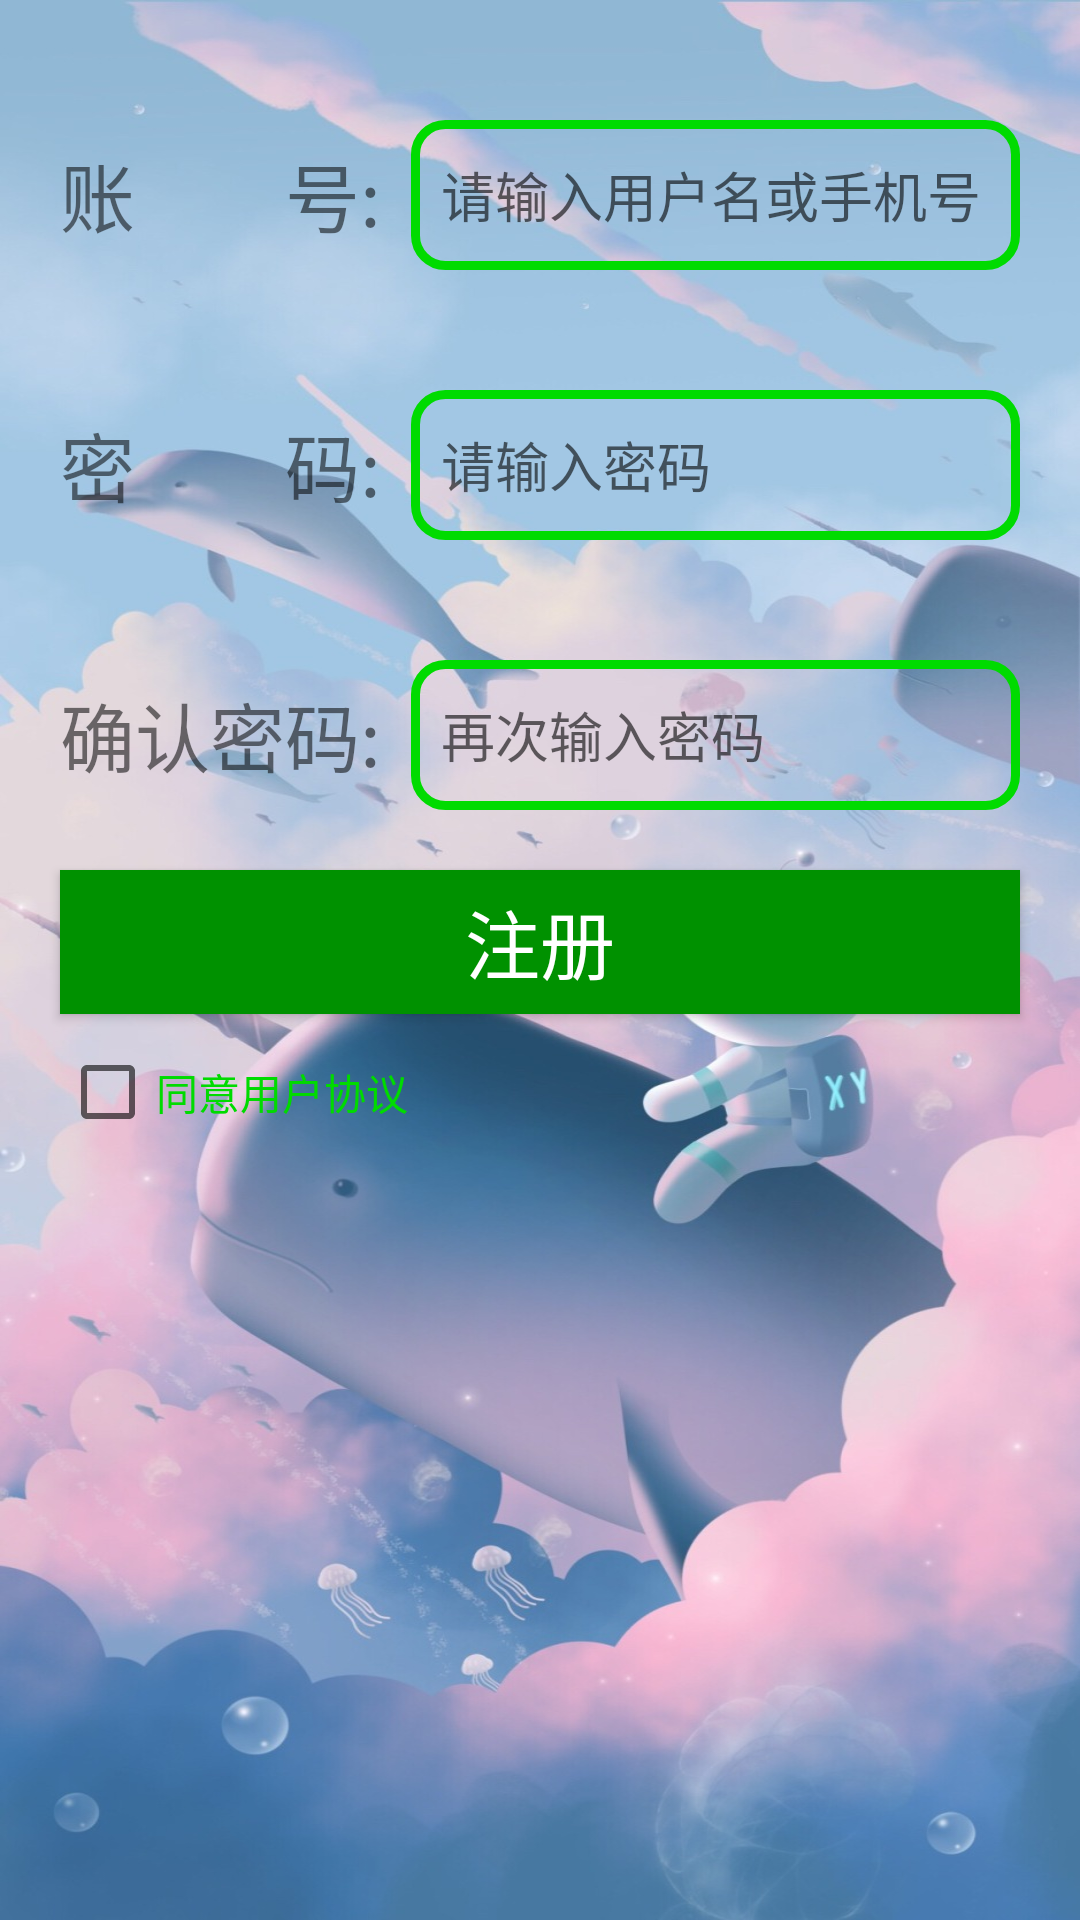

The Android layout XML behind this screen, and the referenced resources:
<!-- AndroidManifest.xml: application theme Theme.SkipAds -->
<!-- res/layout/activity_register.xml -->
<?xml version="1.0" encoding="utf-8"?>
<LinearLayout xmlns:android="http://schemas.android.com/apk/res/android"
    xmlns:tools="http://schemas.android.com/tools"
    android:layout_width="match_parent"
    android:layout_height="match_parent"
    android:orientation="vertical"
    android:background="@drawable/activity_operator"
    tools:context=".activities.RegisterActivity">

    <LinearLayout
        android:layout_width="match_parent"
        android:layout_height="wrap_content"
        android:layout_marginLeft="20dp"
        android:layout_marginTop="40dp"
        android:layout_marginRight="20dp"
        android:gravity="center_vertical"
        android:orientation="horizontal">

        <TextView
            android:layout_width="wrap_content"
            android:layout_height="wrap_content"
            android:text="账&#12288;&#12288;号:"
            android:textSize="25sp" />

        <EditText
            android:id="@+id/et_account"
            android:layout_width="match_parent"
            android:layout_height="50dp"
            android:layout_marginLeft="10dp"
            android:background="@drawable/edit_style"
            android:hint="请输入用户名或手机号"
            android:inputType="text"
            android:paddingLeft="10dp"
            android:textSize="18sp" />
    </LinearLayout>

    <LinearLayout
        android:layout_width="match_parent"
        android:layout_height="wrap_content"
        android:layout_marginLeft="20dp"
        android:layout_marginTop="40dp"
        android:layout_marginRight="20dp"
        android:gravity="center_vertical"
        android:orientation="horizontal">

        <TextView
            android:layout_width="wrap_content"
            android:layout_height="wrap_content"
            android:text="密&#12288;&#12288;码:"
            android:textSize="25sp" />

        <EditText
            android:id="@+id/et_password"
            android:layout_width="match_parent"
            android:layout_height="50dp"
            android:layout_marginLeft="10dp"
            android:background="@drawable/edit_style"
            android:hint="请输入密码"
            android:inputType="numberPassword"
            android:paddingLeft="10dp"
            android:textSize="18sp" />

    </LinearLayout>

    <LinearLayout
        android:layout_width="match_parent"
        android:layout_height="wrap_content"
        android:layout_marginLeft="20dp"
        android:layout_marginTop="40dp"
        android:layout_marginRight="20dp"
        android:gravity="center_vertical"
        android:orientation="horizontal">

        <TextView
            android:layout_width="wrap_content"
            android:layout_height="wrap_content"
            android:text="确认密码:"
            android:textSize="25sp" />

        <EditText
            android:id="@+id/et_password_confirm"
            android:layout_width="match_parent"
            android:layout_height="50dp"
            android:layout_marginLeft="10dp"
            android:background="@drawable/edit_style"
            android:hint="再次输入密码"
            android:inputType="numberPassword"
            android:paddingLeft="10dp"
            android:textSize="18sp" />

    </LinearLayout>

    <Button
        android:id="@+id/btn_register"
        android:layout_width="match_parent"
        android:layout_height="wrap_content"
        android:layout_marginLeft="20dp"
        android:layout_marginTop="20dp"
        android:layout_marginRight="20dp"
        android:background="@drawable/button1"
        android:text="注册"
        android:onClick="register"
        android:textColor="@color/white"
        android:textSize="25sp" />

    <CheckBox
        android:id="@+id/cbtn"
        android:layout_width="wrap_content"
        android:layout_height="wrap_content"
        android:layout_gravity="left"
        android:layout_marginTop="10dp"
        android:layout_marginLeft="20dp"
        android:text="同意用户协议"
        android:textColor="@color/green_200" />

</LinearLayout>
<!-- resources referenced by this layout -->
<resources>
  <color name="green_200">#00db00</color>
  <color name="white">#FFFFFFFF</color>
  <!-- drawable activity_operator: jpg bitmap (drawable, 165084 bytes) -->
  <!-- drawable button1 (drawable) -->
  <?xml version="1.0" encoding="utf-8"?>
  <selector xmlns:android="http://schemas.android.com/apk/res/android">
  
      <item android:state_pressed="true" android:drawable="@color/green_200" />
      <item android:state_pressed="false" android:drawable="@color/green_700" />
  
  </selector>
  <!-- drawable edit_style (drawable) -->
  <?xml version="1.0" encoding="utf-8"?>
  <shape xmlns:android="http://schemas.android.com/apk/res/android">
  
      <stroke android:width="3dp" android:color="@color/green_200" />
  
      <corners android:radius="10dp" />
  
  </shape>
  <style name="Theme.SkipAds" parent="Theme.MaterialComponents.DayNight.DarkActionBar.Bridge">
          
          <item name="colorPrimary">@color/purple_500</item>
          <item name="colorPrimaryVariant">@color/purple_700</item>
          <item name="colorOnPrimary">@color/white</item>
          
          <item name="colorSecondary">@color/teal_200</item>
          <item name="colorSecondaryVariant">@color/teal_700</item>
          <item name="colorOnSecondary">@color/black</item>
          
          <item name="android:statusBarColor" tools:targetApi="l">?attr/colorPrimaryVariant</item>
          
      </style>
  <color name="green_700">#009100</color>
  <color name="purple_500">#29A8ED</color>
  <color name="purple_700">#29A8ED</color>
  <color name="teal_200">#009100</color>
  <color name="teal_700">#FF018786</color>
  <color name="black">#FF000000</color>
</resources>
